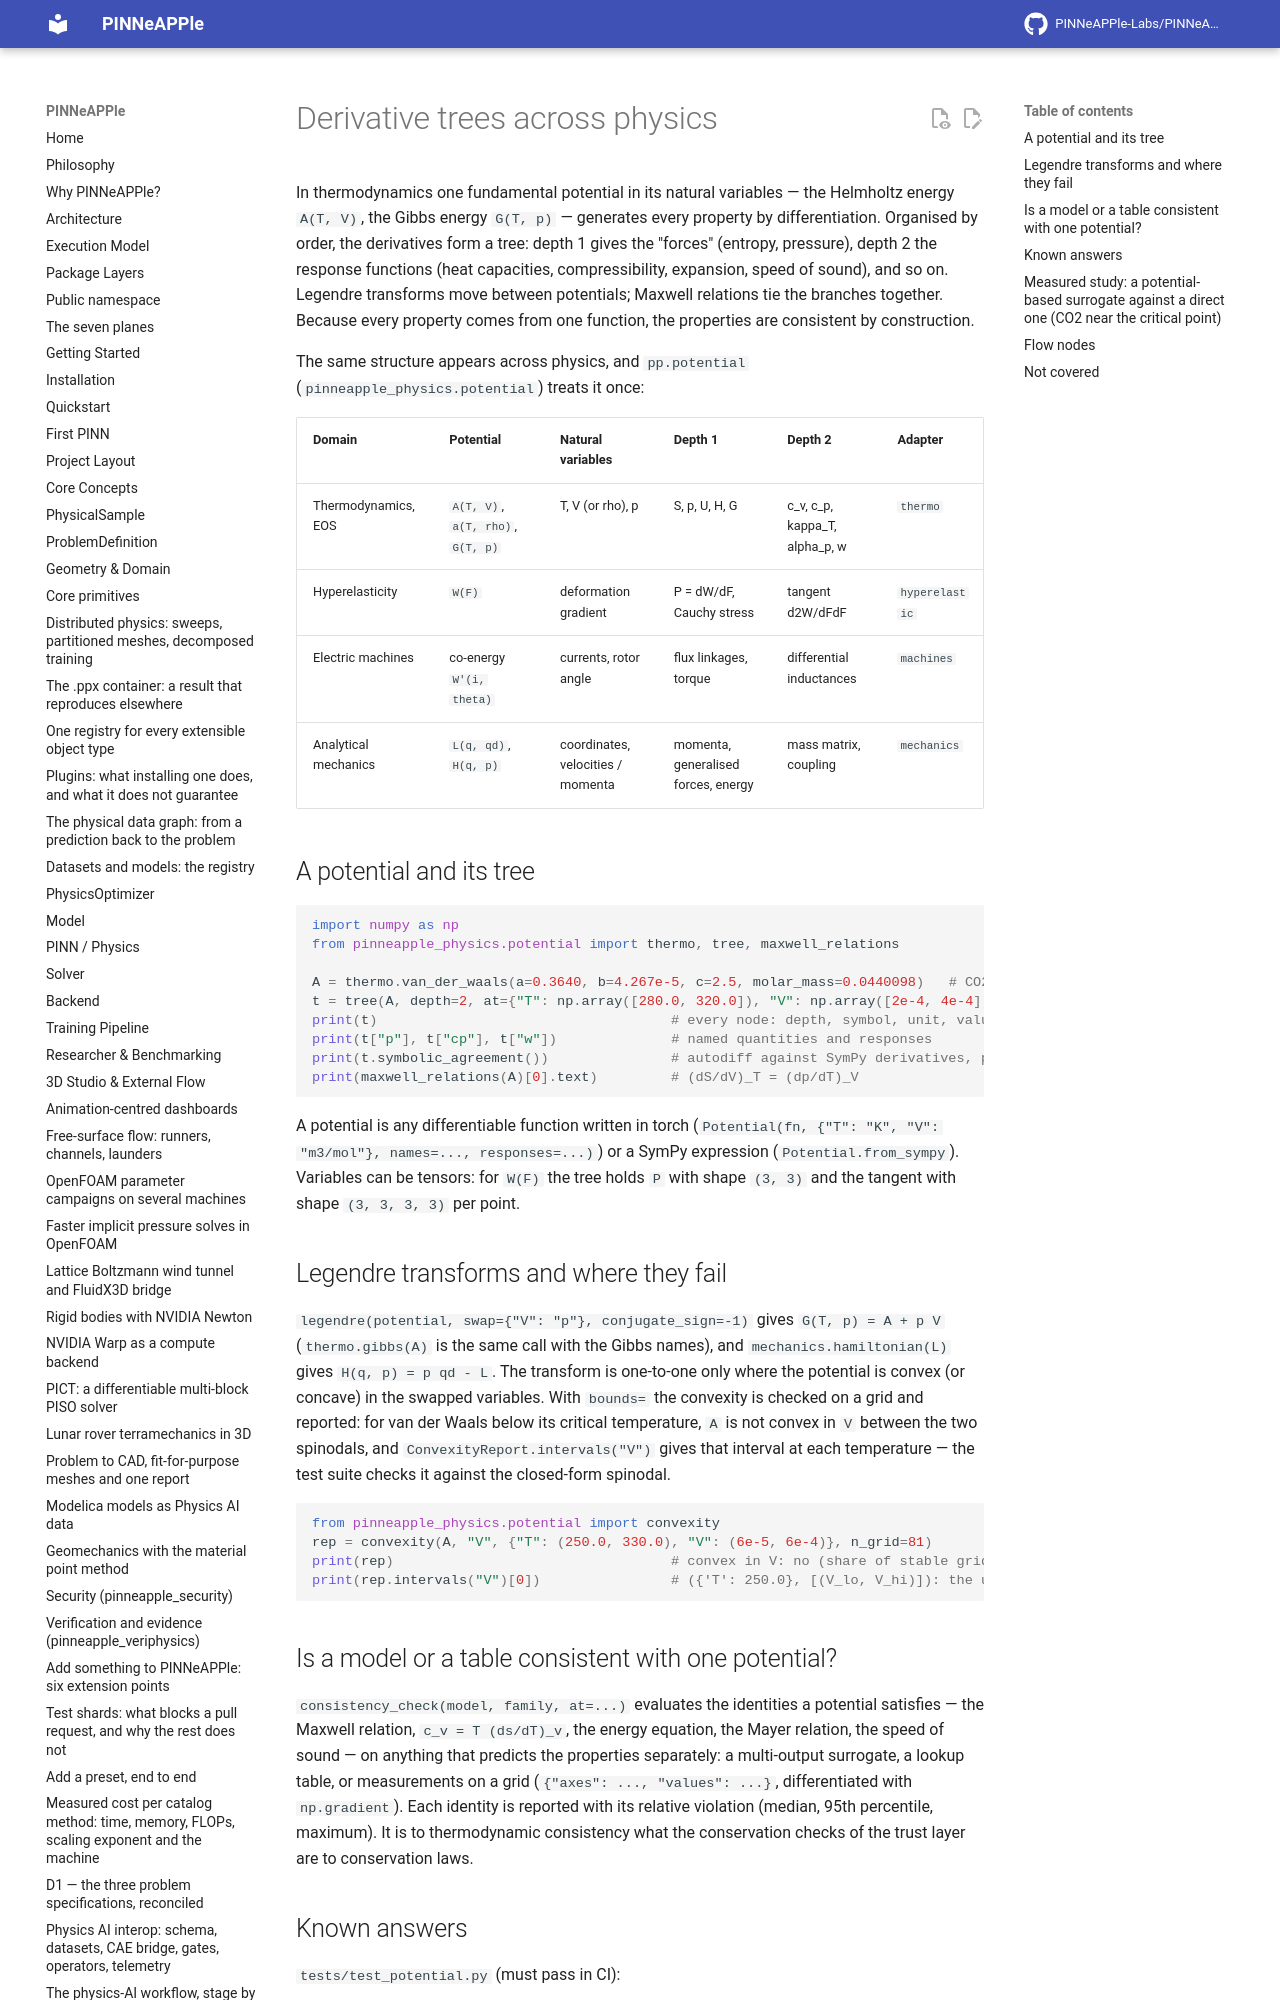

repository: PINNeAPPle-Labs/PINNeAPPle · page: guides/derivative_trees/index.html · generator: mkdocs

# Derivative trees across physics

In thermodynamics one fundamental potential in its natural variables — the Helmholtz energy `A(T, V)`, the Gibbs
energy `G(T, p)` — generates every property by differentiation. Organised by order, the derivatives form a tree:
depth 1 gives the "forces" (entropy, pressure), depth 2 the response functions (heat capacities, compressibility,
expansion, speed of sound), and so on. Legendre transforms move between potentials; Maxwell relations tie the
branches together. Because every property comes from one function, the properties are consistent by construction.

The same structure appears across physics, and `pp.potential` (`pinneapple_physics.potential`) treats it once:

| Domain | Potential | Natural variables | Depth 1 | Depth 2 | Adapter |
|---|---|---|---|---|---|
| Thermodynamics, EOS | `A(T, V)`, `a(T, rho)`, `G(T, p)` | T, V (or rho), p | S, p, U, H, G | c_v, c_p, kappa_T, alpha_p, w | `thermo` |
| Hyperelasticity | `W(F)` | deformation gradient | P = dW/dF, Cauchy stress | tangent d2W/dFdF | `hyperelastic` |
| Electric machines | co-energy `W'(i, theta)` | currents, rotor angle | flux linkages, torque | differential inductances | `machines` |
| Analytical mechanics | `L(q, qd)`, `H(q, p)` | coordinates, velocities / momenta | momenta, generalised forces, energy | mass matrix, coupling | `mechanics` |
